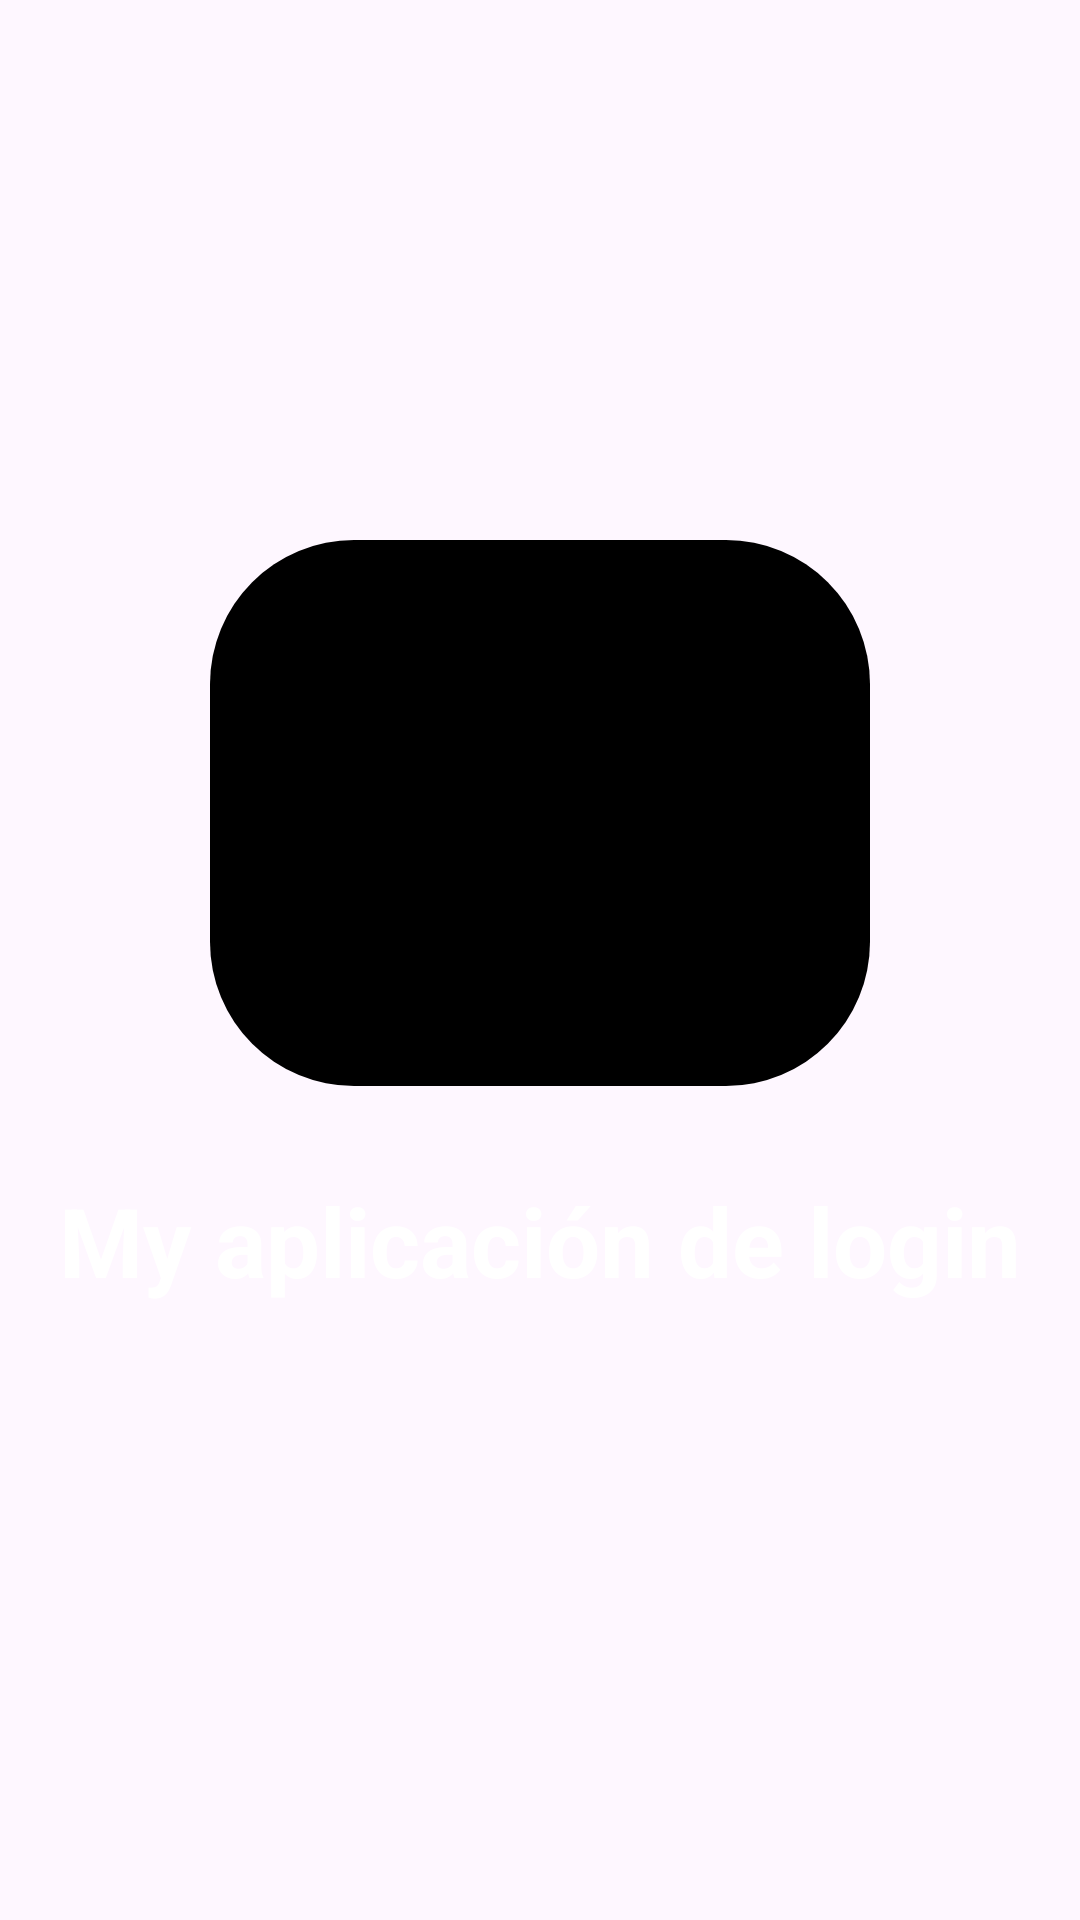

Layout XML and referenced resources for this Android screen:
<!-- AndroidManifest.xml: application theme Theme._15830App2 -->
<!-- res/layout/activity_transicion.xml -->
<?xml version="1.0" encoding="utf-8"?>
<androidx.constraintlayout.widget.ConstraintLayout xmlns:android="http://schemas.android.com/apk/res/android"
    xmlns:app="http://schemas.android.com/apk/res-auto"
    xmlns:tools="http://schemas.android.com/tools"
    android:id="@+id/main"
    android:layout_width="match_parent"
    android:layout_height="match_parent"
    tools:context=".Transicion">

    <ImageView
        android:id="@+id/Background"
        android:layout_width="700dp"
        android:layout_height="1000dp"
        android:contentDescription="Fondo de pantalla del cinturon de Orion"
        android:scaleType="centerCrop"
        app:layout_constraintBottom_toBottomOf="parent"
        app:layout_constraintEnd_toEndOf="parent"
        app:layout_constraintStart_toStartOf="parent"
        app:layout_constraintTop_toTopOf="parent"
        app:srcCompat="@drawable/orion" />

    <ImageView
        android:id="@+id/Logo"
        android:layout_width="0dp"
        android:layout_height="0dp"
        android:layout_marginStart="70dp"
        android:layout_marginTop="180dp"
        android:layout_marginEnd="70dp"
        android:layout_marginBottom="30dp"
        android:background="@drawable/rounded_corners"
        android:contentDescription="Logotipo de la aplicacion"
        android:scaleType="centerCrop"
        app:layout_constraintBottom_toTopOf="@+id/textView"
        app:layout_constraintEnd_toEndOf="parent"
        app:layout_constraintStart_toStartOf="parent"
        app:layout_constraintTop_toTopOf="parent"
        app:srcCompat="@drawable/logotipo" />

    <TextView
        android:id="@+id/textView"
        android:layout_width="wrap_content"
        android:layout_height="wrap_content"
        android:layout_marginBottom="205dp"
        android:text="My aplicación de login"
        android:textColor="@color/on_surface"
        android:textSize="32sp"
        android:textStyle="bold"
        app:layout_constraintBottom_toBottomOf="parent"
        app:layout_constraintEnd_toEndOf="parent"
        app:layout_constraintStart_toStartOf="parent"
        app:layout_constraintTop_toBottomOf="@+id/Logo" />

</androidx.constraintlayout.widget.ConstraintLayout>
<!-- resources referenced by this layout -->
<resources>
  <color name="on_surface">#FFFFFF</color>
  <!-- drawable rounded_corners (drawable) -->
  <?xml version="1.0" encoding="utf-8"?>
  <shape xmlns:android="http://schemas.android.com/apk/res/android"
      android:shape="rectangle">
  
      
      <solid android:color="@color/black" />
  
      
      <corners android:radius="48dp" />
  </shape>
  <style name="Theme._15830App2" parent="Base.Theme._15830App2" />
  <color name="black">#000000</color>
  <style name="Base.Theme._15830App2" parent="Theme.Material3.DayNight.NoActionBar">
          
          
      </style>
</resources>
